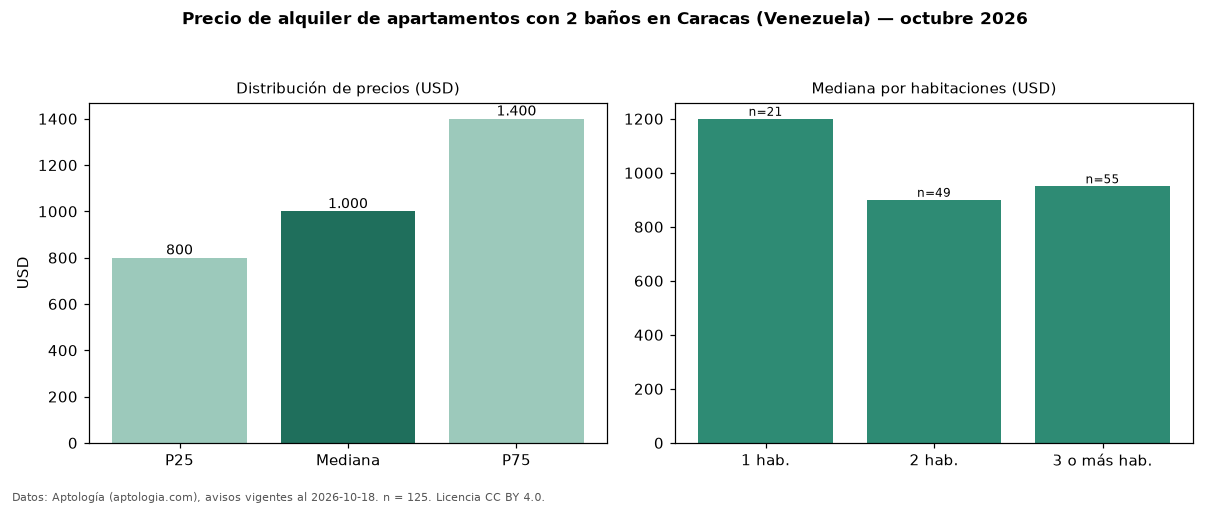

Data behind this chart, as committed beside it:
seccion, metrica, valor, moneda, n
filtro, ban2, con 2 baños, , 125
precio, p25, 800.0, USD, 125
precio, mediana, 1000, USD, 125
precio, p75, 1400, USD, 125
precio, minimo, 400.0, USD, 125
precio, maximo, 4500, USD, 125
m2, mediana_precio_m2, 10.84, USD, 120
m2, area_mediana_m2, 88.0, m2, 120
banos, mediana_banos, 2.0, , 
parqueadero, pct_con_parqueadero, 96.8, %, 124
habitaciones, 1, 1200, USD, 21
habitaciones, 2, 900.0, USD, 49
habitaciones, 3+, 950.0, USD, 55
fuente, fecha_datos, 2026-10-18, , 
fuente, atribucion, https://www.aptologia.com/ve/alquiler/ca…, , 
fuente, licencia, CC BY 4.0, , 
